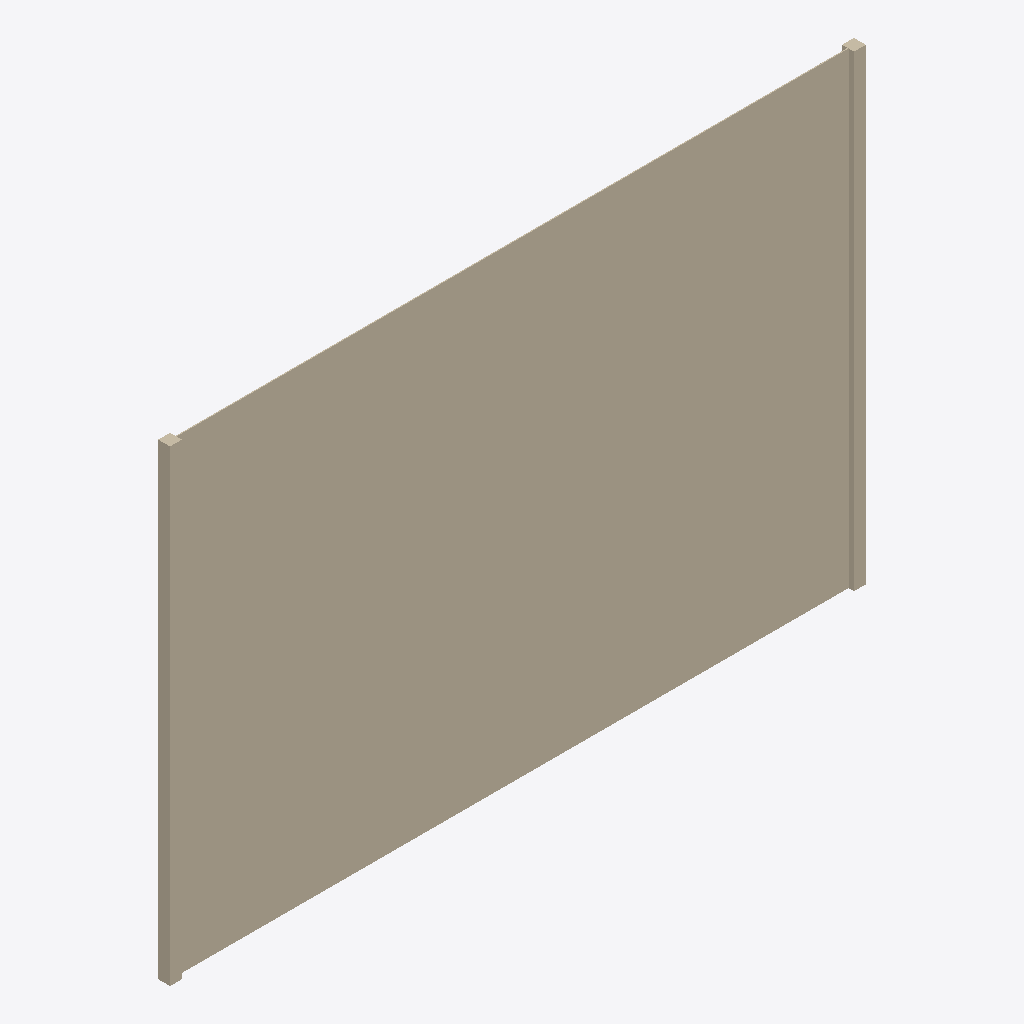
Isometric view of an IFC building model (IFC-SPF (STEP), schema IFC2X3, length unit metre), seen from the south-west, elements coloured by IFC class: 1 wall (beige).
Extent 3.1 m × 0.1 m × 2.0 m (x, y, z). Storeys (1): Port de Barcelona at 0.00 m. Elements (1): 1 IfcWall.

HEADER;
FILE_DESCRIPTION(('ViewDefinition [CoordinationView_V2.0]'),'2;1');
FILE_NAME('C:\\Users\\Andres (Ingreen)\\AppData\\Local\\Packages\\48598BIMMars.313206BE35C6','',(''),(''),'','','');
FILE_SCHEMA(('IFC2X3'));
ENDSEC;
DATA;
#39=IFCPROJECT('0dmdwsXKz5CvxXqNAUKCiX',$,'Port de Barcelona',$,$,'Nombre de proyecto','Estado de proyecto',(#16),#40);
#8=IFCSITE('0dmdwsXKz5CvxXqNAUKCiZ',$,'Port de Barcelona',$,'',#3,$,$,.ELEMENT.,(40,25,13,9643),(-3,-42,-20,-772056),0.0,$,$);
#1=IFCBUILDING('0dmdwsXKz5CvxXqNAUKCiW',$,'',$,$,#2,$,'',.ELEMENT.,$,$,$);
#6=IFCBUILDINGSTOREY('0dmdwsXKz5CvxXqN9Xhpx_',$,'Port de Barcelona',$,$,#7,$,'Port de Barcelona',.ELEMENT.,0.0);
#9=IFCWALL('1Z$byIr3vDS8zLRrp9V3yA',$,'APBCN-URB-CER-Cerramiento_Malla_Simple_Torsion_LOD1:APBCN-URB-CER-Cerramiento_Malla_Simple_Torsion_LOD1:136414',$,'APBCN-URB-CER-Cerramiento_Malla_Simple_Torsion_LOD1:APBCN-URB-CER-Cerramiento_Malla_Simple_Torsion_LOD1:137214',#10,#13,'136414');
ENDSEC;
